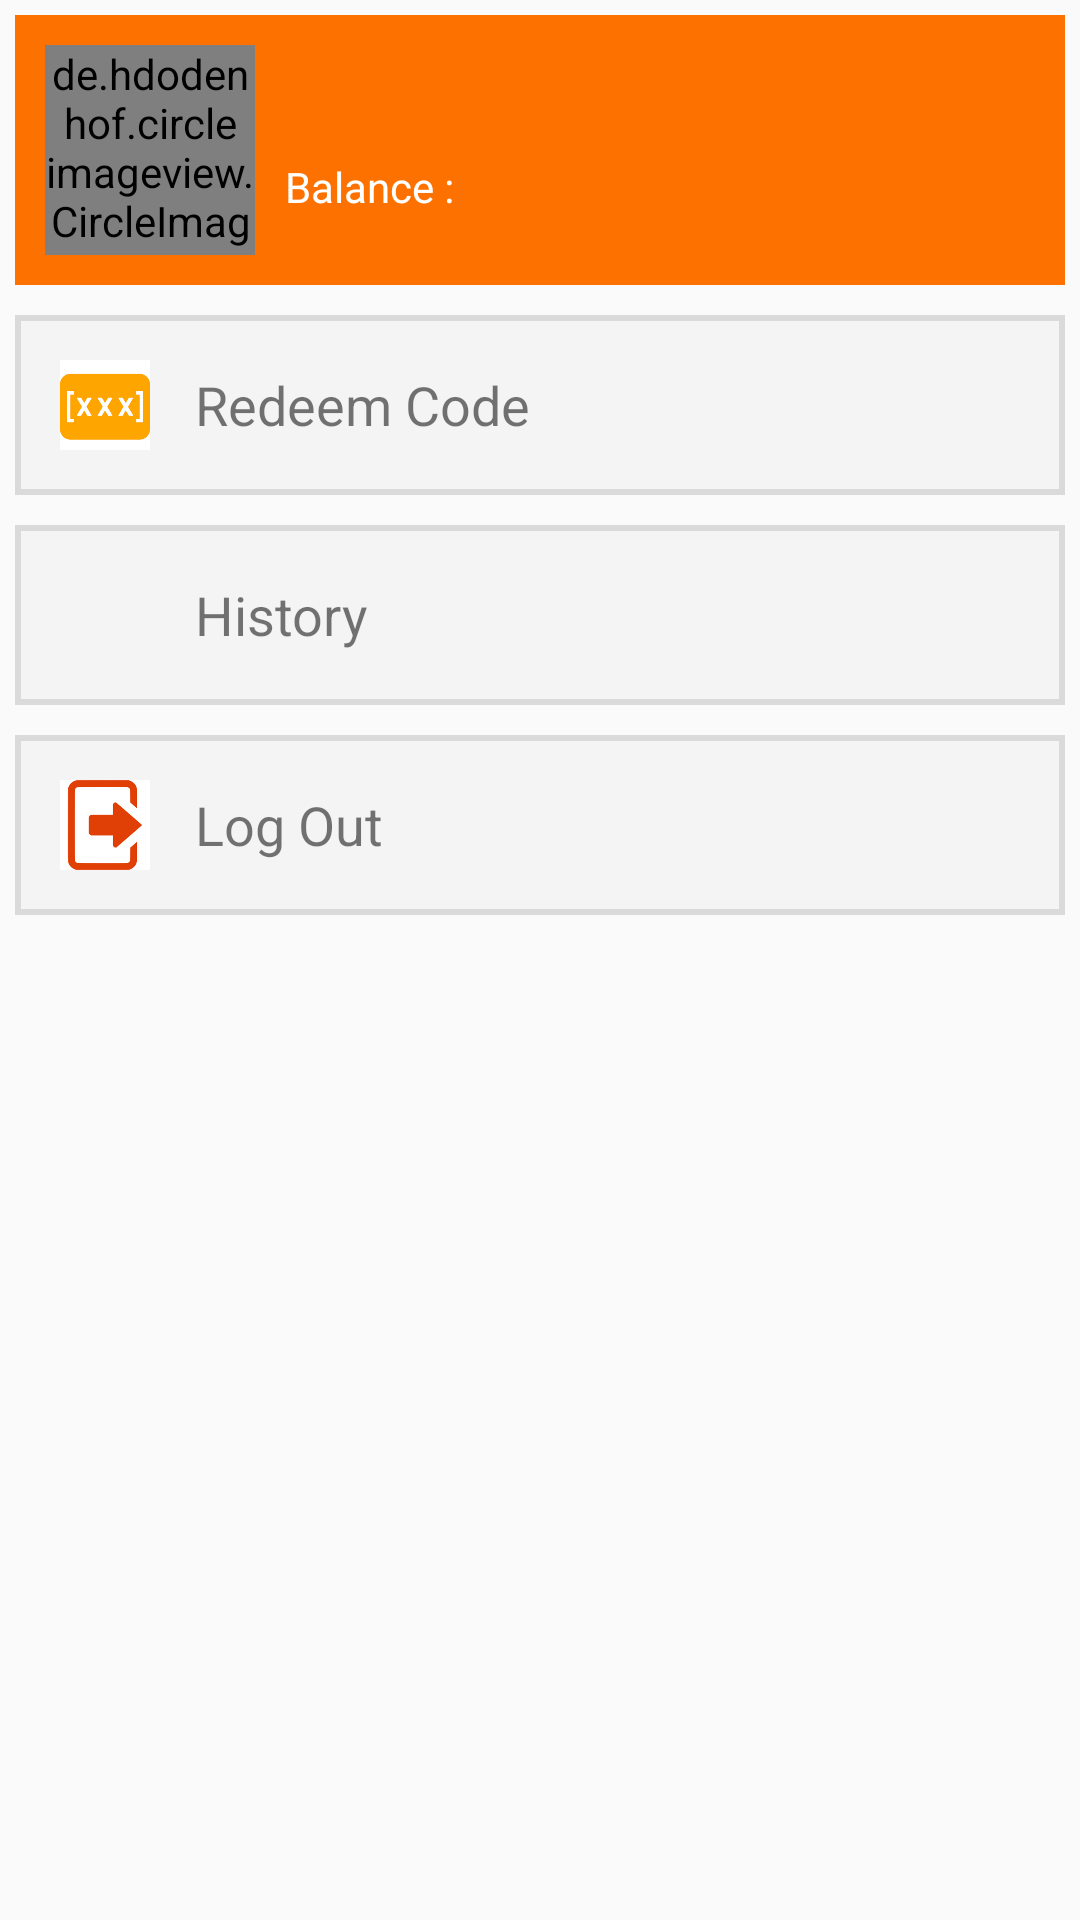

The Android layout XML behind this screen, and the referenced resources:
<!-- AndroidManifest.xml: application theme AppTheme -->
<!-- res/layout/fragment_profile.xml -->
<?xml version="1.0" encoding="utf-8"?>
<LinearLayout
    xmlns:android="http://schemas.android.com/apk/res/android"
    android:layout_width="match_parent"
    android:layout_height="match_parent"
    android:orientation="vertical">

    <LinearLayout
        android:layout_width="match_parent"
        android:layout_height="wrap_content"
        android:background="#fffd7100"
        android:gravity="center_vertical"
        android:layout_margin="5dp"
        android:padding="10dp"
        android:orientation="horizontal">
        <de.hdodenhof.circleimageview.CircleImageView
            android:layout_width="70dp"
            android:layout_height="70dp"
            android:src="@drawable/navprof"/>
        <LinearLayout
            android:layout_width="match_parent"
            android:layout_height="wrap_content"
            android:layout_margin="10dp"
            android:orientation="vertical">
            <TextView
                android:layout_width="wrap_content"
                android:layout_height="wrap_content"
                android:textColor="#fff"
                android:textSize="18sp"
                android:id="@+id/profilenama"/>
            <LinearLayout
                android:layout_width="match_parent"
                android:layout_height="wrap_content"
                android:orientation="horizontal">
                <TextView
                    android:layout_width="wrap_content"
                    android:layout_height="wrap_content"
                    android:textColor="#fff"
                    android:text="Balance : "/>
                <TextView
                    android:layout_width="wrap_content"
                    android:layout_height="wrap_content"
                    android:textColor="#fff"
                    android:id="@+id/balance"/>
            </LinearLayout>
        </LinearLayout>
    </LinearLayout>

    <LinearLayout
        android:layout_width="match_parent"
        android:layout_height="wrap_content"
        android:background="@drawable/border"
        android:gravity="center_vertical"
        android:layout_margin="5dp"
        android:padding="15dp"
        android:orientation="horizontal"
        android:id="@+id/btnRedeem">
        <ImageView
            android:layout_width="30dp"
            android:layout_height="30dp"
            android:src="@drawable/imgredeem"/>
        <TextView
            android:layout_width="wrap_content"
            android:layout_height="wrap_content"
            android:layout_marginLeft="15dp"
            android:textSize="18sp"
            android:text="Redeem Code"/>
    </LinearLayout>

    <LinearLayout
        android:layout_width="match_parent"
        android:layout_height="wrap_content"
        android:orientation="horizontal"
        android:background="@drawable/border"
        android:gravity="center_vertical"
        android:layout_margin="5dp"
        android:padding="15dp"
        android:id="@+id/btnHistory">
        <ImageView
            android:layout_width="30dp"
            android:layout_height="30dp"
            android:src="@drawable/imghistory"/>
        <TextView
            android:layout_width="wrap_content"
            android:layout_height="wrap_content"
            android:textSize="18sp"
            android:layout_marginLeft="15dp"
            android:text="History"/>
    </LinearLayout>

    <LinearLayout
        android:layout_width="match_parent"
        android:layout_height="wrap_content"
        android:orientation="horizontal"
        android:background="@drawable/border"
        android:gravity="center_vertical"
        android:layout_margin="5dp"
        android:padding="15dp"
        android:id="@+id/btnLogout">
        <ImageView
            android:layout_width="30dp"
            android:layout_height="30dp"
            android:src="@drawable/imglogout"/>
        <TextView
            android:layout_width="wrap_content"
            android:layout_height="wrap_content"
            android:textSize="18sp"
            android:layout_marginLeft="15dp"
            android:text="Log Out"/>
    </LinearLayout>

</LinearLayout>
<!-- resources referenced by this layout -->
<resources>
  <!-- drawable border (drawable) -->
  <?xml version="1.0" encoding="utf-8"?>
  <shape xmlns:android="http://schemas.android.com/apk/res/android"
      android:shape="rectangle">
      <solid android:color="#fff4f4f4"/>
      <stroke android:width="2dp" android:color="#ffdadada" />
  </shape>
  <!-- drawable imglogout: png bitmap (drawable, 2686 bytes) -->
  <!-- drawable imgredeem: png bitmap (drawable, 2286 bytes) -->
  <!-- drawable navprof: jpg bitmap (drawable, 142889 bytes) -->
  <style name="AppTheme" parent="Theme.AppCompat.DayNight.NoActionBar">
          
          <item name="colorPrimary">#000</item>
          <item name="colorPrimaryDark">#000</item>
          <item name="colorAccent">@color/colorAccent</item>
      </style>
  <!-- not gathered from this repository: default colours our renderer supplied (Android Studio template values) -->
  <color name="colorAccent">#FF03DAC5</color>
</resources>
